2-way image classification set "data" from GitHub (golden-com/Golden_Detect_Anemic); label vocabulary: anemia, no anemia.

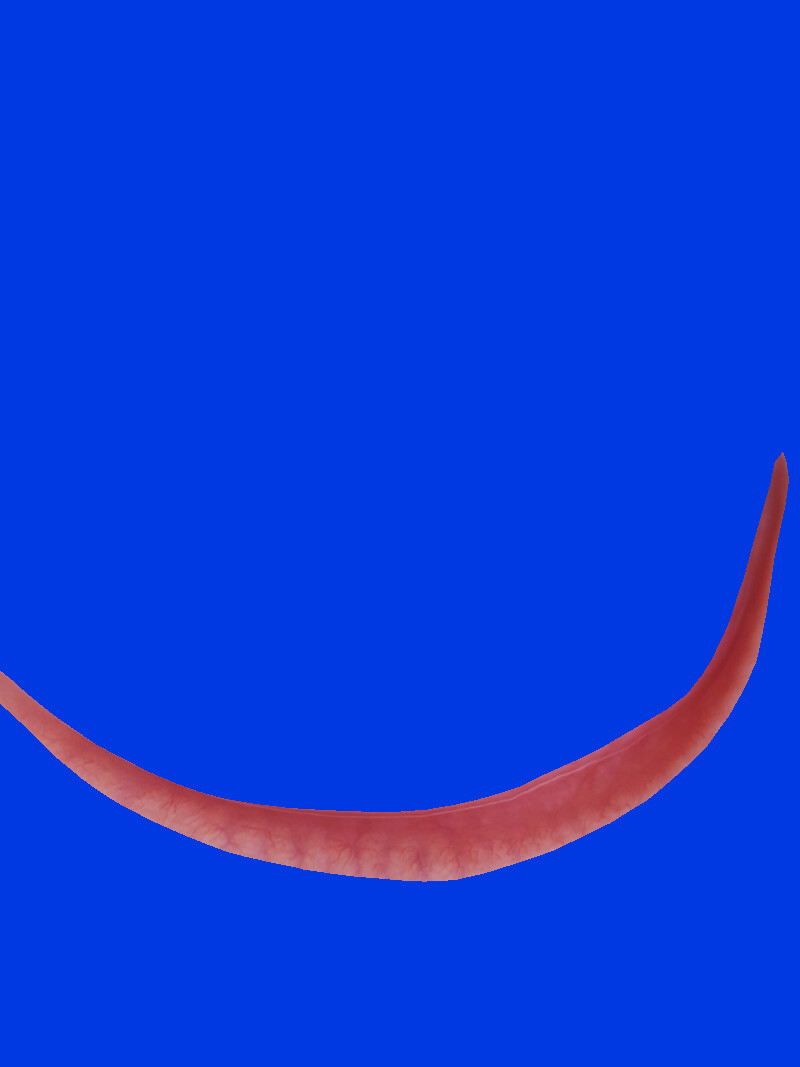
Label: no anemia

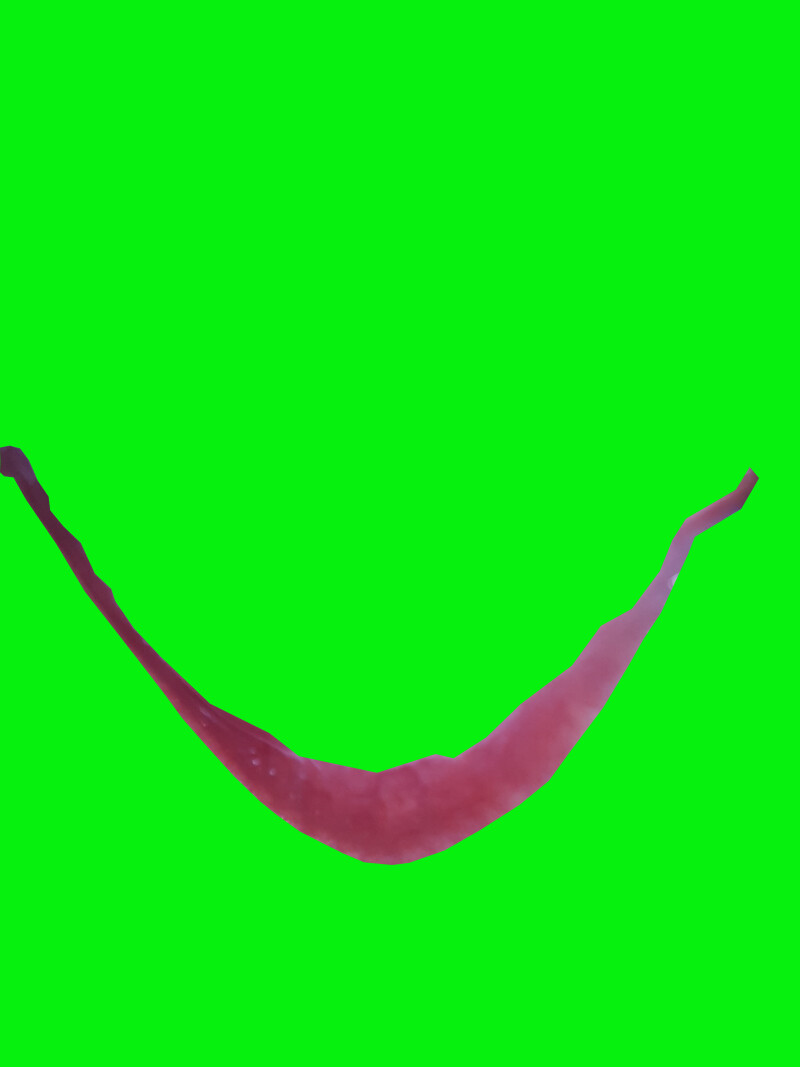
Label: anemia

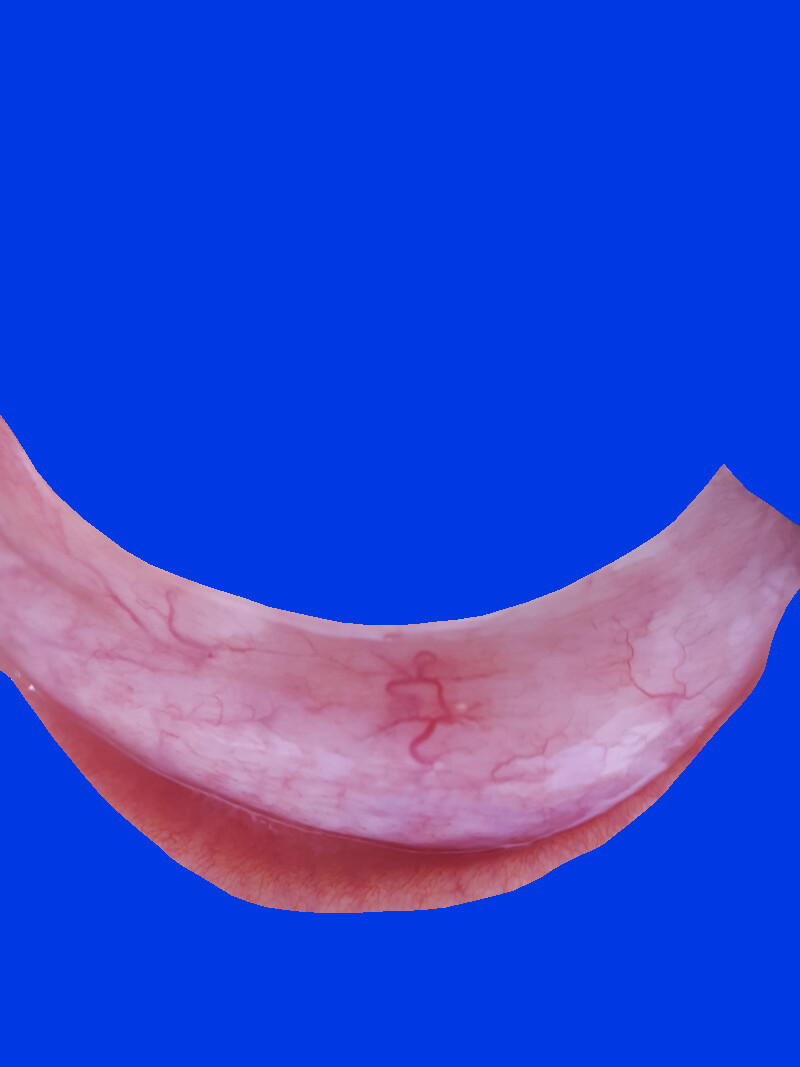
Label: no anemia

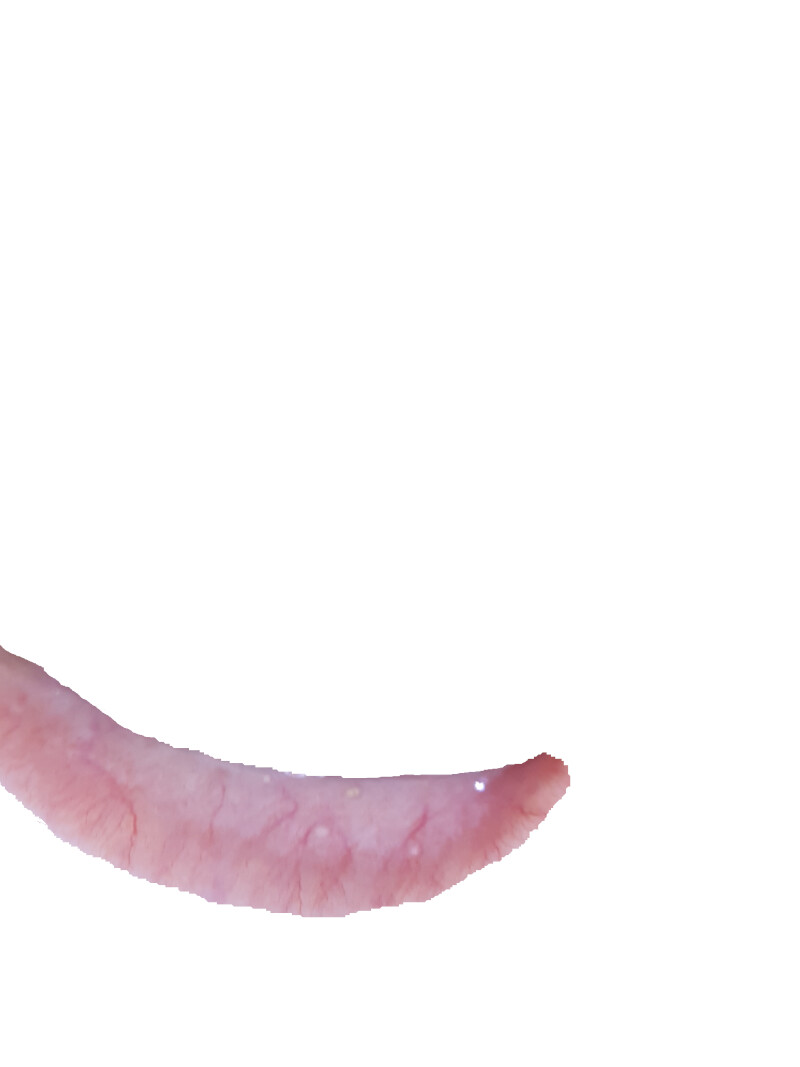
Label: anemia

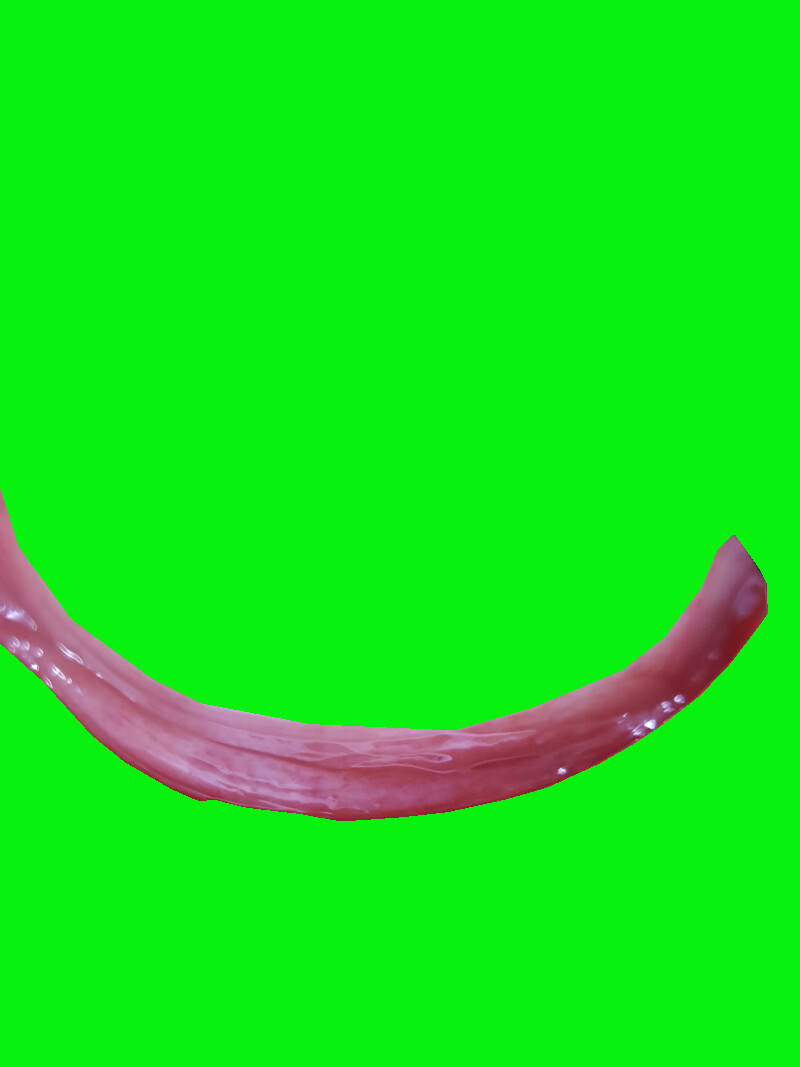
Label: no anemia

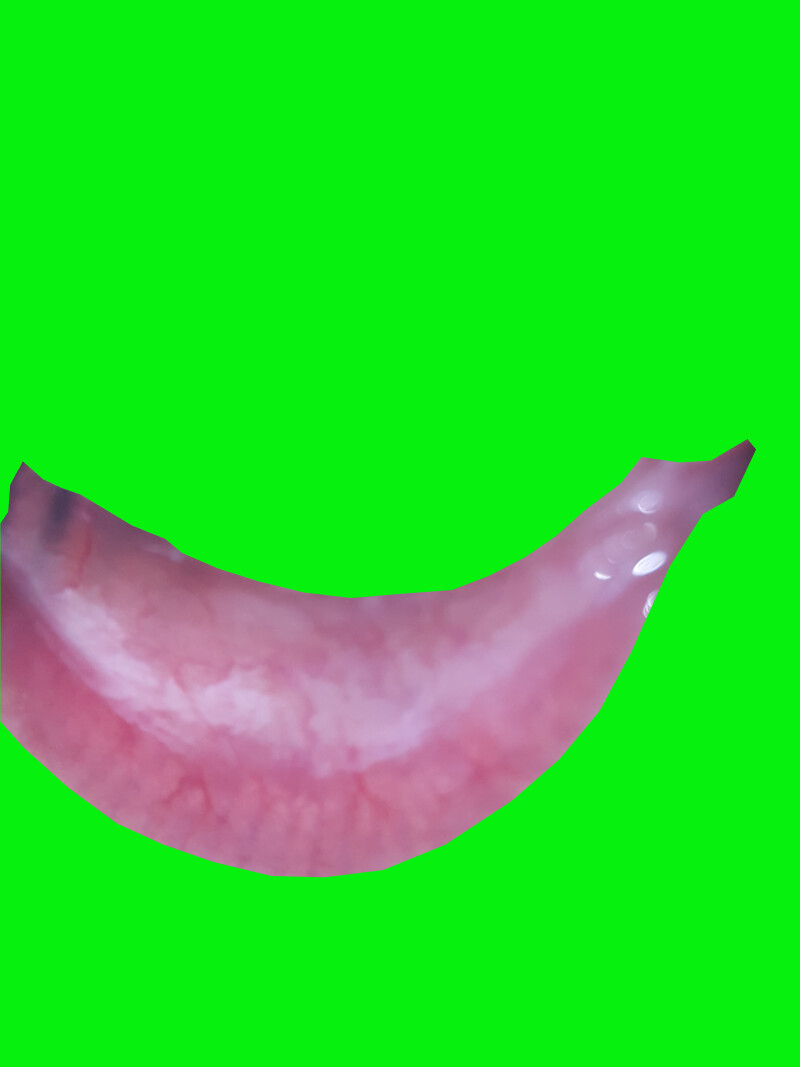
Label: anemia
